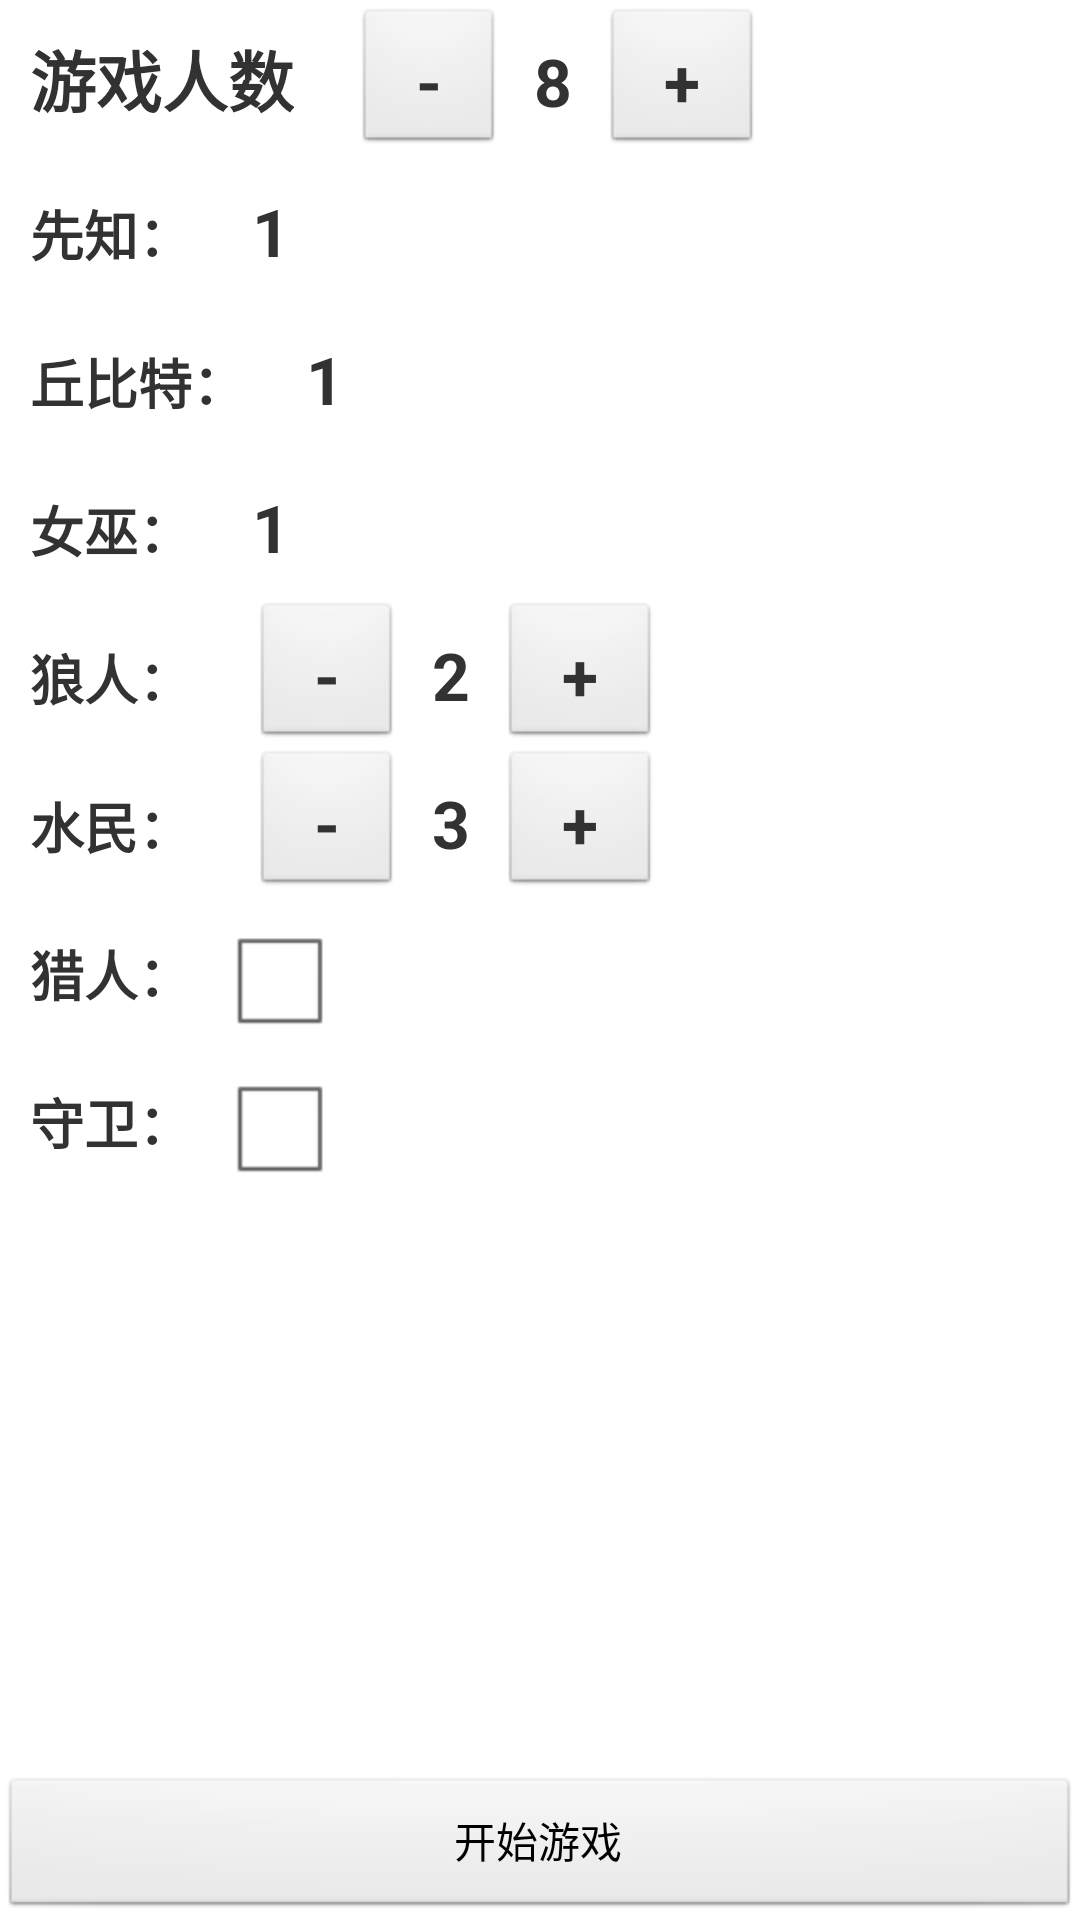

This screen was rendered from an Android layout file. Write that file and the resources it references.
<!-- AndroidManifest.xml: application theme AppTheme -->
<!-- res/layout/role_select_activity.xml -->
<?xml version="1.0" encoding="utf-8"?>

<LinearLayout xmlns:android="http://schemas.android.com/apk/res/android"
    android:layout_width="match_parent"
    android:layout_height="match_parent"
    android:orientation="vertical" >
    <LinearLayout
        android:layout_width="match_parent"
        android:layout_height="wrap_content"
        android:orientation="horizontal" >
        <TextView
            android:layout_width="wrap_content"
            android:layout_height="wrap_content"
            android:padding="@dimen/margin_medium"
            android:text="@string/game_man_num"
            android:textSize="@dimen/text_size_larger"
            android:textStyle="bold" />
        <TextView
            android:id="@+id/reduceTV"
            android:layout_width="wrap_content"
            android:layout_height="wrap_content"
            android:layout_marginLeft="@dimen/margin_medium"
            android:background="@android:drawable/btn_default"
            android:gravity="center"
            android:padding="@dimen/margin_medium"
            android:text="  -  "
            android:textSize="@dimen/text_size_larger"
            android:textStyle="bold" />
        <TextView
            android:id="@+id/numTV"
            android:layout_width="wrap_content"
            android:layout_height="wrap_content"
            android:padding="@dimen/margin_medium"
            android:text="8"
            android:textSize="@dimen/text_size_larger"
            android:textStyle="bold" />
        <TextView
            android:id="@+id/addTV"
            android:layout_width="wrap_content"
            android:layout_height="wrap_content"
            android:background="@android:drawable/btn_default"
            android:gravity="center"
            android:padding="@dimen/margin_medium"
            android:text="  +  "
            android:textSize="@dimen/text_size_larger"
            android:textStyle="bold" />
    </LinearLayout>
    <LinearLayout
        android:layout_width="match_parent"
        android:layout_height="wrap_content"
        android:orientation="horizontal" >
        <TextView
            android:layout_width="wrap_content"
            android:layout_height="wrap_content"
            android:padding="@dimen/margin_medium"
            android:text="先知："
            android:textSize="@dimen/text_size_medium"
            android:textStyle="bold" />
        <TextView
            android:layout_width="wrap_content"
            android:layout_height="wrap_content"
            android:padding="@dimen/margin_medium"
            android:text="1"
            android:textSize="@dimen/text_size_larger"
            android:textStyle="bold" />
    </LinearLayout>
    <LinearLayout
        android:layout_width="match_parent"
        android:layout_height="wrap_content"
        android:orientation="horizontal" >
        <TextView
            android:layout_width="wrap_content"
            android:layout_height="wrap_content"
            android:padding="@dimen/margin_medium"
            android:text="丘比特："
            android:textSize="@dimen/text_size_medium"
            android:textStyle="bold" />
        <TextView
            android:layout_width="wrap_content"
            android:layout_height="wrap_content"
            android:padding="@dimen/margin_medium"
            android:text="1"
            android:textSize="@dimen/text_size_larger"
            android:textStyle="bold" />
    </LinearLayout>
    <LinearLayout
        android:layout_width="match_parent"
        android:layout_height="wrap_content"
        android:orientation="horizontal" >
        <TextView
            android:layout_width="wrap_content"
            android:layout_height="wrap_content"
            android:padding="@dimen/margin_medium"
            android:text="女巫："
            android:textSize="@dimen/text_size_medium"
            android:textStyle="bold" />
        <TextView
            android:layout_width="wrap_content"
            android:layout_height="wrap_content"
            android:padding="@dimen/margin_medium"
            android:text="1"
            android:textSize="@dimen/text_size_larger"
            android:textStyle="bold" />
    </LinearLayout>
    <LinearLayout
        android:layout_width="match_parent"
        android:layout_height="wrap_content"
        android:orientation="horizontal" >
        <TextView
            android:layout_width="wrap_content"
            android:layout_height="wrap_content"
            android:padding="@dimen/margin_medium"
            android:text="狼人："
            android:textSize="@dimen/text_size_medium"
            android:textStyle="bold" />
        <TextView
            android:id="@+id/reduceWolfTV"
            android:layout_width="wrap_content"
            android:layout_height="wrap_content"
            android:layout_marginLeft="@dimen/margin_medium"
            android:background="@android:drawable/btn_default"
            android:gravity="center"
            android:padding="@dimen/margin_medium"
            android:text="  -  "
            android:textSize="@dimen/text_size_larger"
            android:textStyle="bold" />
        <TextView
            android:id="@+id/numWolfTV"
            android:layout_width="wrap_content"
            android:layout_height="wrap_content"
            android:padding="@dimen/margin_medium"
            android:text="2"
            android:textSize="@dimen/text_size_larger"
            android:textStyle="bold" />
        <TextView
            android:id="@+id/addWolfTV"
            android:layout_width="wrap_content"
            android:layout_height="wrap_content"
            android:background="@android:drawable/btn_default"
            android:gravity="center"
            android:padding="@dimen/margin_medium"
            android:text="  +  "
            android:textSize="@dimen/text_size_larger"
            android:textStyle="bold" />
    </LinearLayout>
    <LinearLayout
        android:layout_width="match_parent"
        android:layout_height="wrap_content"
        android:orientation="horizontal" >
        <TextView
            android:layout_width="wrap_content"
            android:layout_height="wrap_content"
            android:padding="@dimen/margin_medium"
            android:text="水民："
            android:textSize="@dimen/text_size_medium"
            android:textStyle="bold" />
        <TextView
            android:id="@+id/reduceManTV"
            android:layout_width="wrap_content"
            android:layout_height="wrap_content"
            android:layout_marginLeft="@dimen/margin_medium"
            android:background="@android:drawable/btn_default"
            android:gravity="center"
            android:padding="@dimen/margin_medium"
            android:text="  -  "
            android:textSize="@dimen/text_size_larger"
            android:textStyle="bold" />
        <TextView
            android:id="@+id/numManTV"
            android:layout_width="wrap_content"
            android:layout_height="wrap_content"
            android:padding="@dimen/margin_medium"
            android:text="3"
            android:textSize="@dimen/text_size_larger"
            android:textStyle="bold" />
        <TextView
            android:id="@+id/addManTV"
            android:layout_width="wrap_content"
            android:layout_height="wrap_content"
            android:background="@android:drawable/btn_default"
            android:gravity="center"
            android:padding="@dimen/margin_medium"
            android:text="  +  "
            android:textSize="@dimen/text_size_larger"
            android:textStyle="bold" />
    </LinearLayout>
    <LinearLayout
        android:layout_width="match_parent"
        android:layout_height="wrap_content"
        android:orientation="horizontal" >
        <TextView
            android:layout_width="wrap_content"
            android:layout_height="wrap_content"
            android:padding="@dimen/margin_medium"
            android:text="猎人："
            android:textSize="@dimen/text_size_medium"
            android:textStyle="bold" />
        <CheckBox
            android:id="@+id/hunterCB"
            android:layout_width="wrap_content"
            android:layout_height="wrap_content" />
        <TextView
            android:id="@+id/hunterTV"
            android:layout_width="wrap_content"
            android:layout_height="wrap_content"
            android:padding="@dimen/margin_medium"
            android:text="1"
            android:textSize="@dimen/text_size_larger"
            android:textStyle="bold"
            android:visibility="invisible" />
    </LinearLayout>
    <LinearLayout
        android:layout_width="match_parent"
        android:layout_height="wrap_content"
        android:orientation="horizontal" >
        <TextView
            android:layout_width="wrap_content"
            android:layout_height="wrap_content"
            android:padding="@dimen/margin_medium"
            android:text="守卫："
            android:textSize="@dimen/text_size_medium"
            android:textStyle="bold" />
        <CheckBox
            android:id="@+id/protectCB"
            android:layout_width="wrap_content"
            android:layout_height="wrap_content" />
        <TextView
            android:id="@+id/protectTV"
            android:layout_width="wrap_content"
            android:layout_height="wrap_content"
            android:padding="@dimen/margin_medium"
            android:text="1"
            android:textSize="@dimen/text_size_larger"
            android:textStyle="bold"
            android:visibility="invisible" />
    </LinearLayout>
    <RelativeLayout
        android:layout_width="match_parent"
        android:layout_height="match_parent" >
        <Button
            android:id="@+id/startBTN"
            android:layout_width="match_parent"
            android:layout_height="wrap_content"
            android:layout_alignParentBottom="true"
            android:gravity="center"
            android:text="开始游戏" />
    </RelativeLayout>
</LinearLayout>
<!-- resources referenced by this layout -->
<resources>
  <dimen name="margin_medium">10dp</dimen>
  <dimen name="text_size_larger">22sp</dimen>
  <dimen name="text_size_medium">18sp</dimen>
  <string name="game_man_num">游戏人数</string>
  <style name="AppTheme" parent="AppBaseTheme">
   
          <item name="android:windowNoTitle">true</item>
      </style>
  <style name="AppBaseTheme" parent="android:Theme.Light">        
      </style>
</resources>
